16-way image classification set "data" from GitHub (gabrielaiji/deep_learning); label vocabulary: acier, combat, dragon, eau, feu, glace, insecte, normal, plante, poison, psy, roche, sol, spectre, tenebres, électrique.

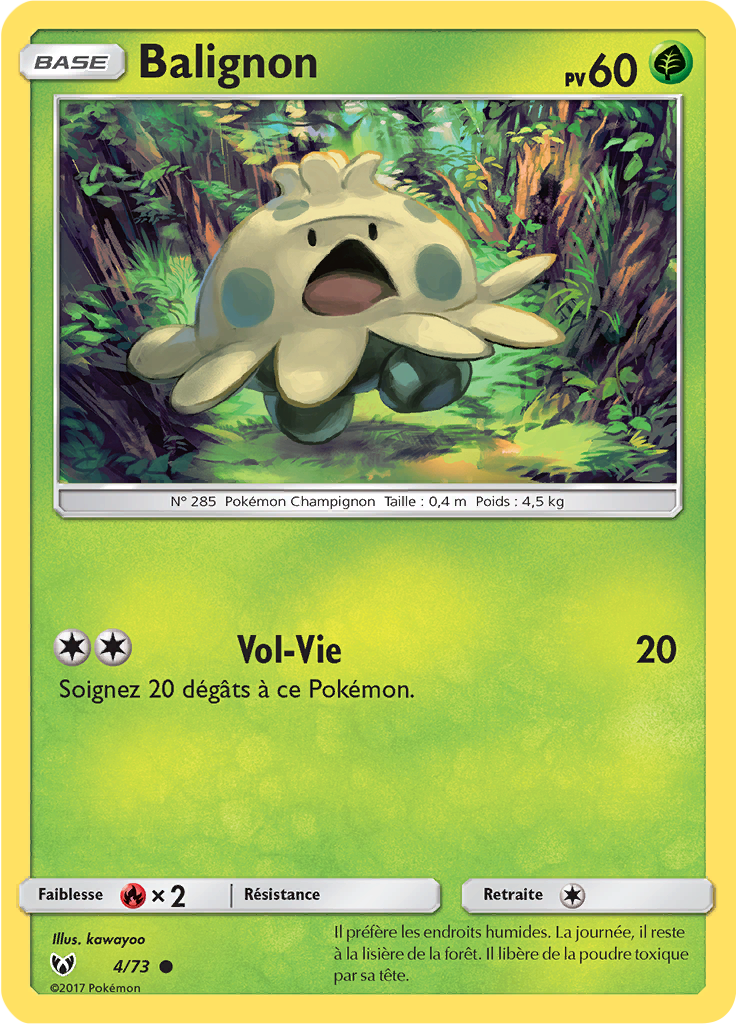
Label: plante

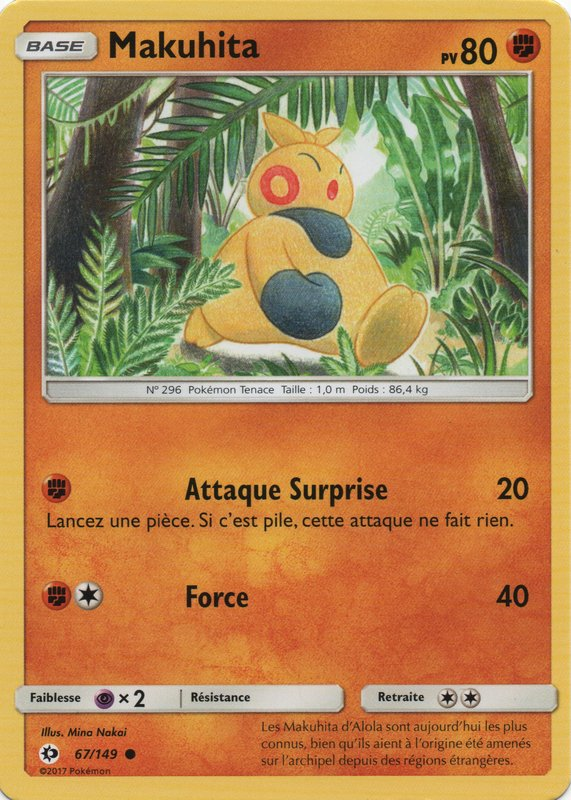
Label: combat

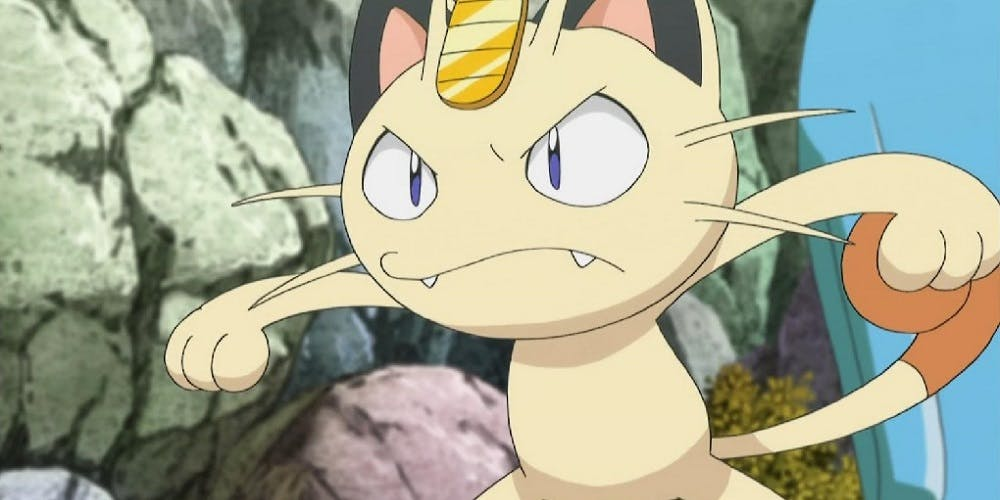
Label: normal

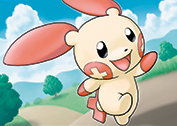
Label: électrique

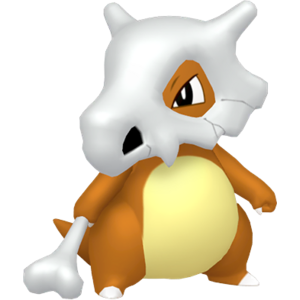
Label: sol

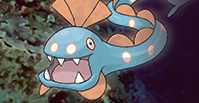
Label: eau
